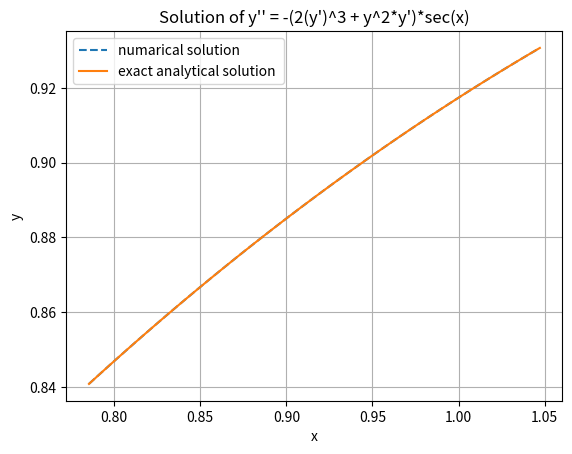

This figure's Python source:
import numpy as np
from scipy.integrate import solve_bvp
import matplotlib.pyplot as plt

def ode(x, y):
    y1, y2 = y
    dydx = [y2, -(2*y2**3 + y1**2 * y2) * 1/np.cos(x)]
    return dydx

def bc(ya, yb):
    return np.array([ya[0] - 2**(-1/4), yb[0] - ((12**(1/4)/2))])

# Define the range of x values where we want to solve the ODE
x = np.linspace(np.pi/4, np.pi/3, 100)
x_valus=x.copy()
# Exact solution  that is given in the book 
def exact(x):
    return (np.sin(x))**0.5
y_exat=exact(x_valus)

# Initial guess for the solution
y_guess = np.zeros((2, x.size))

# Solve the boundary value problem
sol = solve_bvp(ode, bc, x, y_guess)

# Plot the solution
plt.plot(sol.x, sol.y[0], label='numarical solution',linestyle="--")
plt.plot(x_valus,y_exat,label="exact analytical solution ")

plt.xlabel('x')
plt.ylabel('y')
plt.title("Solution of y'' = -(2(y')^3 + y^2*y')*sec(x)")
plt.legend()
plt.grid()
plt.show()
